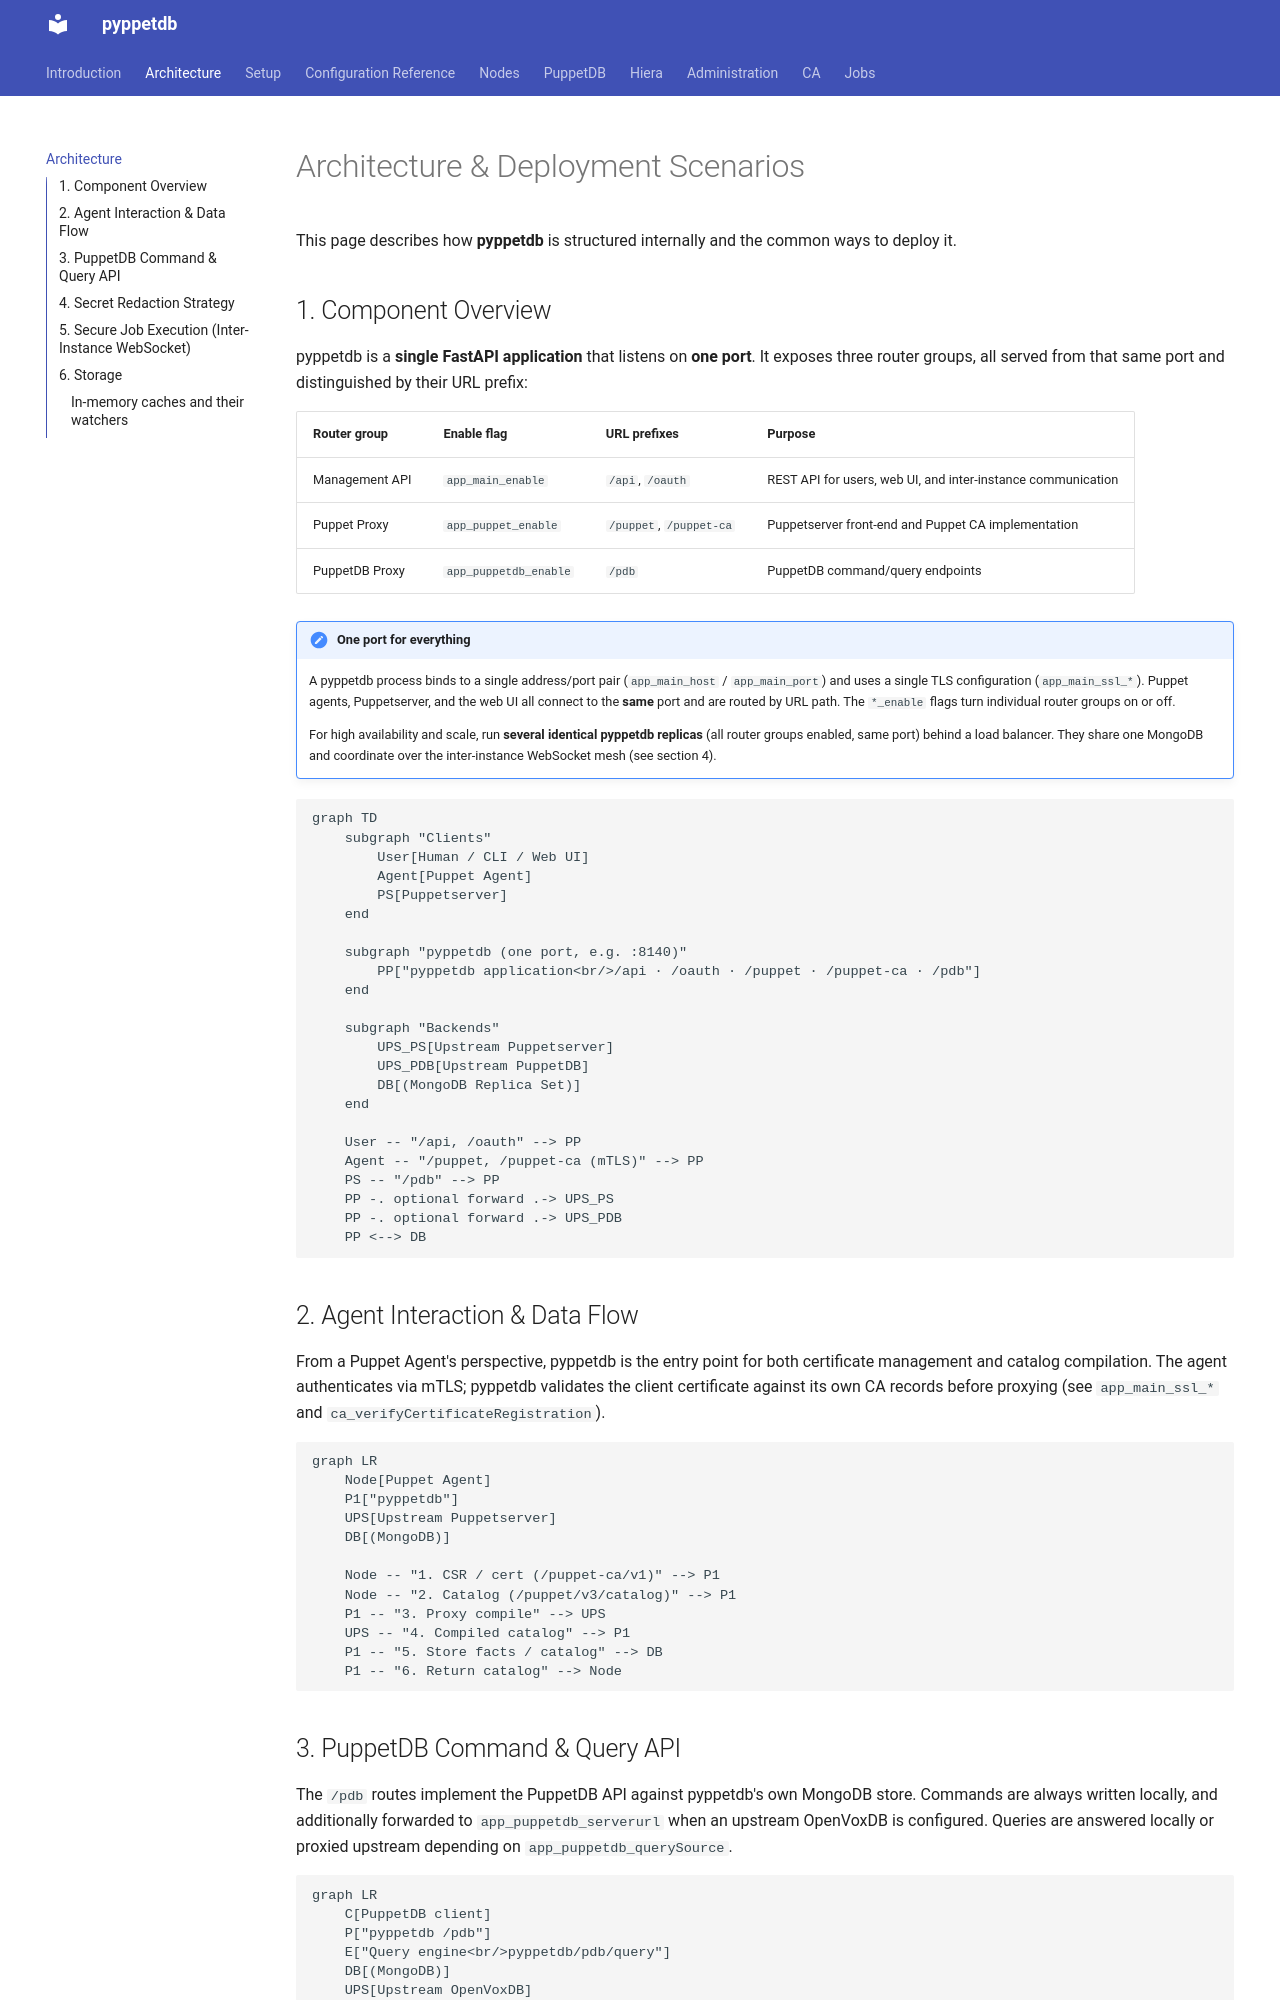

repository: schlitzered/pyppetdb · page: architecture/index.html · generator: mkdocs

# Architecture & Deployment Scenarios

This page describes how **pyppetdb** is structured internally and the common ways to deploy it.

## 1. Component Overview

pyppetdb is a **single FastAPI application** that listens on **one port**. It exposes three router
groups, all served from that same port and distinguished by their URL prefix:

| Router group | Enable flag | URL prefixes | Purpose |
|--------------|-------------|--------------|---------|
| Management API | `app_main_enable` | `/api`, `/oauth` | REST API for users, web UI, and inter-instance communication |
| Puppet Proxy | `app_puppet_enable` | `/puppet`, `/puppet-ca` | Puppetserver front-end and Puppet CA implementation |
| PuppetDB Proxy | `app_puppetdb_enable` | `/pdb` | PuppetDB command/query endpoints |

!!! important "One port for everything"
    A pyppetdb process binds to a single address/port pair (`app_main_host` / `app_main_port`) and
    uses a single TLS configuration (`app_main_ssl_*`). Puppet agents, Puppetserver, and the web UI
    all connect to the **same** port and are routed by URL path. The `*_enable` flags turn
    individual router groups on or off.

    For high availability and scale, run **several identical pyppetdb replicas** (all router groups
    enabled, same port) behind a load balancer. They share one MongoDB and coordinate over the
    inter-instance WebSocket mesh (see section 4).

```mermaid
graph TD
    subgraph "Clients"
        User[Human / CLI / Web UI]
        Agent[Puppet Agent]
        PS[Puppetserver]
    end

    subgraph "pyppetdb (one port, e.g. :8140)"
        PP["pyppetdb application<br/>/api · /oauth · /puppet · /puppet-ca · /pdb"]
    end

    subgraph "Backends"
        UPS_PS[Upstream Puppetserver]
        UPS_PDB[Upstream PuppetDB]
        DB[(MongoDB Replica Set)]
    end

    User -- "/api, /oauth" --> PP
    Agent -- "/puppet, /puppet-ca (mTLS)" --> PP
    PS -- "/pdb" --> PP
    PP -. optional forward .-> UPS_PS
    PP -. optional forward .-> UPS_PDB
    PP <--> DB
```

## 2. Agent Interaction & Data Flow

From a Puppet Agent's perspective, pyppetdb is the entry point for both certificate management and
catalog compilation. The agent authenticates via mTLS; pyppetdb validates the client certificate
against its own CA records before proxying (see `app_main_ssl_*` and
`ca_verifyCertificateRegistration`).

```mermaid
graph LR
    Node[Puppet Agent]
    P1["pyppetdb"]
    UPS[Upstream Puppetserver]
    DB[(MongoDB)]

    Node -- "1. CSR / cert (/puppet-ca/v1)" --> P1
    Node -- "2. Catalog (/puppet/v3/catalog)" --> P1
    P1 -- "3. Proxy compile" --> UPS
    UPS -- "4. Compiled catalog" --> P1
    P1 -- "5. Store facts / catalog" --> DB
    P1 -- "6. Return catalog" --> Node
```
